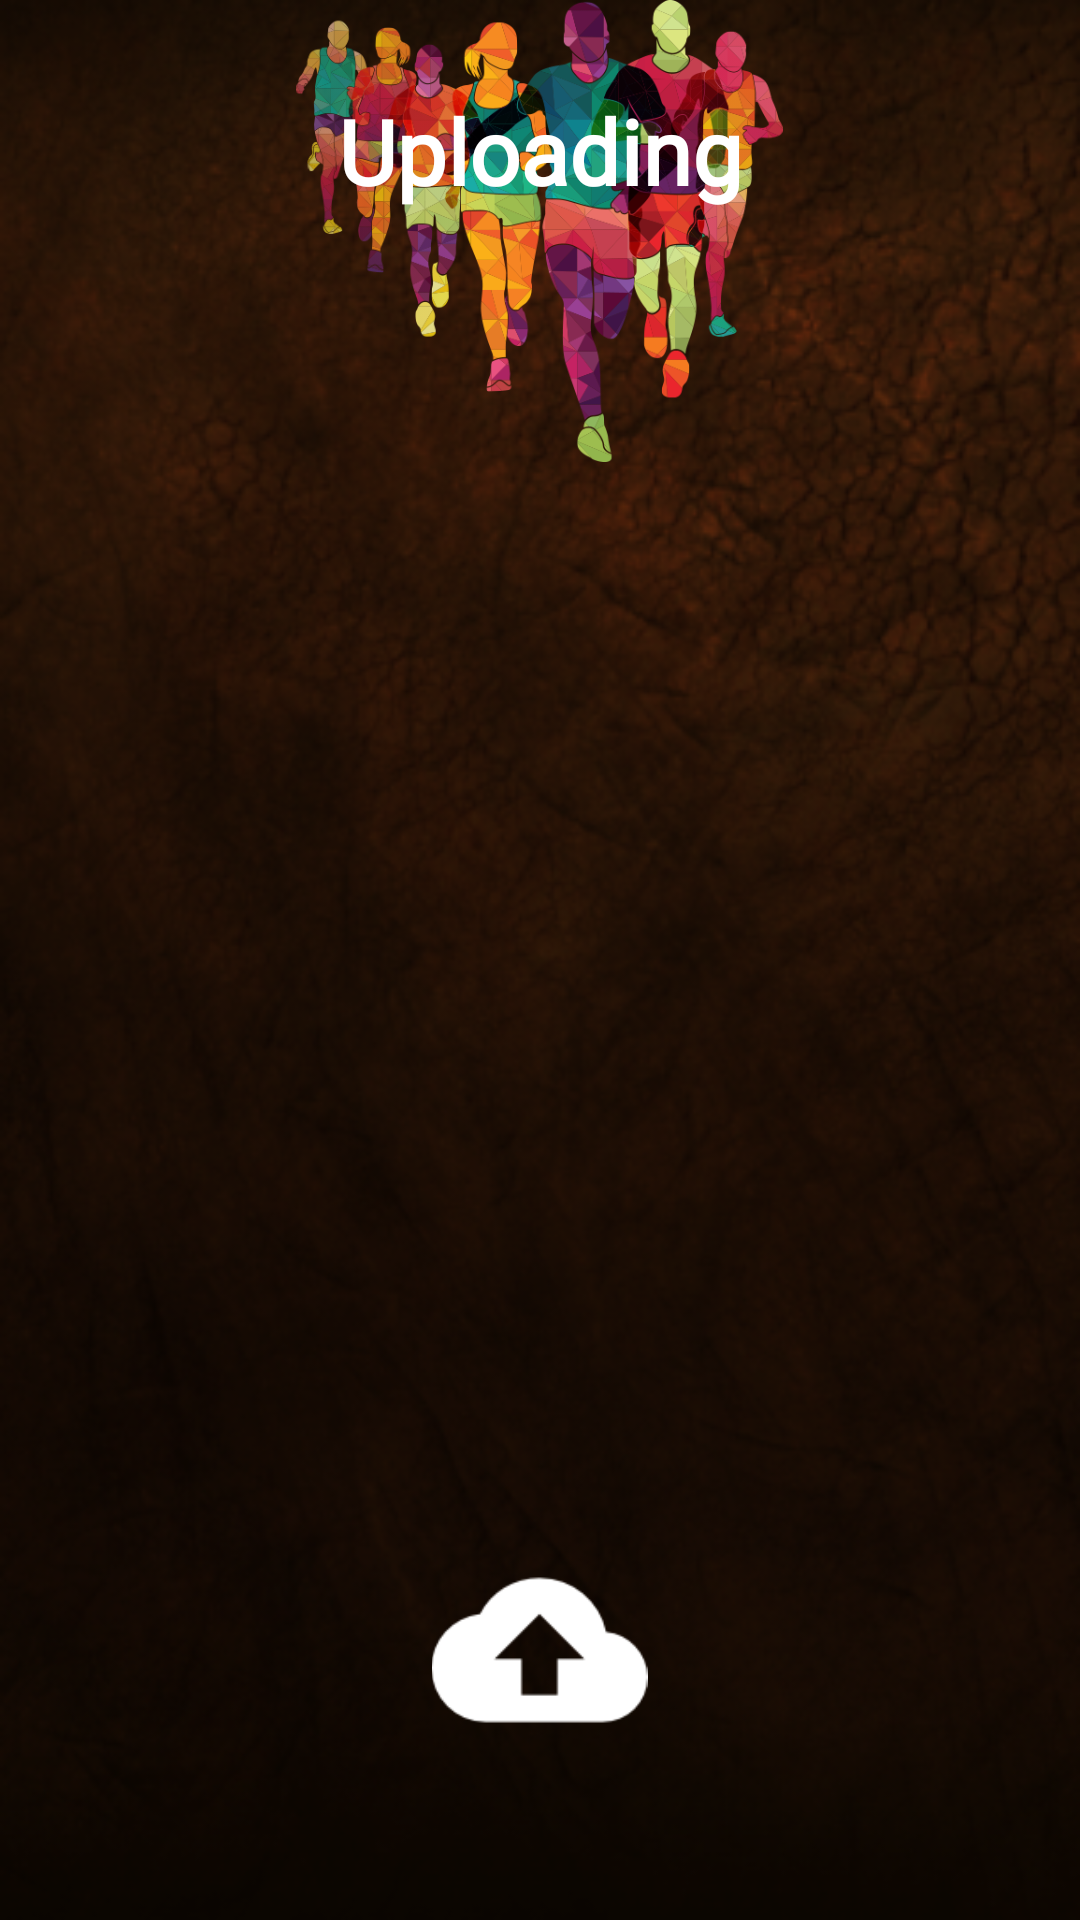

Write the Android layout XML for this screen, with the resource values it uses.
<!-- AndroidManifest.xml: application theme AppTheme -->
<!-- res/layout/activity_upload_all_data.xml -->
<?xml version="1.0" encoding="utf-8"?>
<RelativeLayout
    xmlns:android="http://schemas.android.com/apk/res/android"
    xmlns:app="http://schemas.android.com/apk/res-auto"
    xmlns:tools="http://schemas.android.com/tools"
    android:layout_width="match_parent"
    android:layout_height="match_parent"
    android:background="@drawable/ic_demo_back_1"
    tools:context=".UploadAllDataActivity">

    <ImageView
        android:id="@+id/img_runner"
        android:layout_width="317dp"
        android:layout_height="154dp"
        android:layout_centerHorizontal="true"
        android:src="@drawable/runner" />

    <TextView
        android:layout_width="match_parent"
        android:layout_height="wrap_content"
        android:layout_margin="30dp"
        android:fontFamily="@font/budmo"
        android:text="Uploading"
        android:textAlignment="center"
        android:textColor="@android:color/white"
        android:textSize="30sp"
        android:textStyle="bold" />

    <ImageView
        android:id="@+id/img_upload_data"
        android:layout_width="85dp"
        android:layout_height="72dp"
        android:layout_alignParentBottom="true"
        android:layout_centerHorizontal="true"
        android:layout_marginBottom="54dp"
        android:src="@drawable/upload"
        android:tint="@color/white" />



</RelativeLayout>
<!-- resources referenced by this layout -->
<resources>
  <color name="white">#FFFFFF</color>
  <!-- drawable ic_demo_back_1: png bitmap (drawable-xxhdpi, 219683 bytes) -->
  <!-- drawable runner: png bitmap (drawable-xxhdpi, 157970 bytes) -->
  <!-- drawable upload: png bitmap (drawable-xxhdpi, 1541 bytes) -->
  <style name="AppTheme" parent="Theme.AppCompat.Light.NoActionBar">
          
          <item name="colorPrimary">@color/colorPrimary</item>
          <item name="colorPrimaryDark">@color/colorPrimaryDark</item>
          <item name="colorAccent">@color/colorAccent</item>
      </style>
  <color name="colorPrimary">#F44336</color>
  <color name="colorPrimaryDark">#D32F2F</color>
  <color name="colorAccent">#FFC107</color>
</resources>
